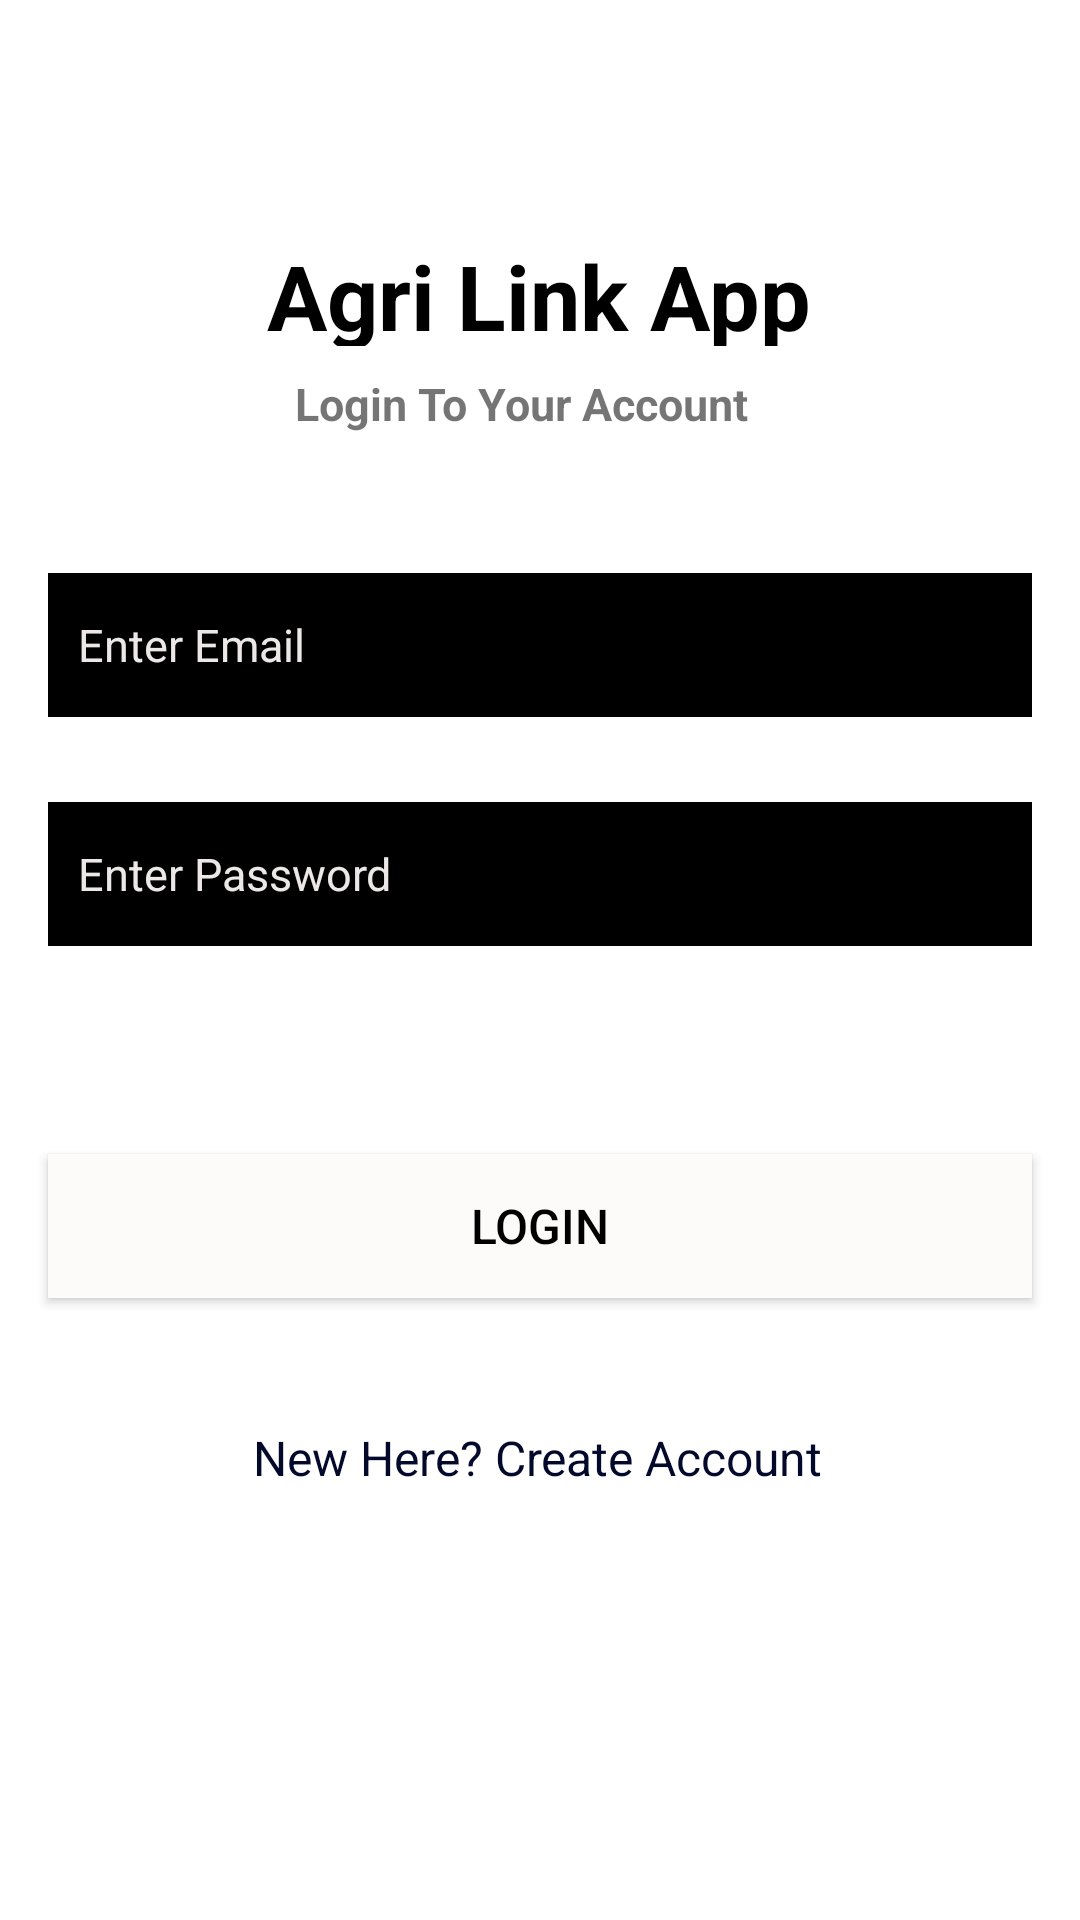

The Android layout XML behind this screen, and the referenced resources:
<!-- AndroidManifest.xml: application theme Theme.AgriLink -->
<!-- res/layout/activity_login.xml -->
<?xml version="1.0" encoding="utf-8"?>
<androidx.constraintlayout.widget.ConstraintLayout xmlns:android="http://schemas.android.com/apk/res/android"
    xmlns:app="http://schemas.android.com/apk/res-auto"
    xmlns:tools="http://schemas.android.com/tools"
    android:layout_width="match_parent"
    android:layout_height="match_parent"
    android:background="@drawable/agripic"
    tools:context=".LoginActivity">


    <TextView
        android:id="@+id/textView2"
        android:layout_width="313dp"
        android:layout_height="37dp"
        android:fontFamily="sans-serif"
        android:text="Agri Link App"
        android:textAlignment="center"
        android:textAllCaps="false"
        android:textColor="#000000"
        android:textSize="30sp"
        android:textStyle="bold"
        app:layout_constraintBottom_toBottomOf="parent"
        app:layout_constraintEnd_toEndOf="parent"
        app:layout_constraintHorizontal_bias="0.49"
        app:layout_constraintStart_toStartOf="parent"
        app:layout_constraintTop_toTopOf="parent"
        app:layout_constraintVertical_bias="0.13" />

    <TextView
        android:id="@+id/textView3"
        android:layout_width="wrap_content"
        android:layout_height="wrap_content"
        android:layout_marginTop="8dp"
        android:text="Login To Your Account"
        android:textSize="15sp"
        android:textStyle="bold"
        app:layout_constraintBottom_toBottomOf="parent"
        app:layout_constraintEnd_toEndOf="parent"
        app:layout_constraintHorizontal_bias="0.47"
        app:layout_constraintStart_toStartOf="parent"
        app:layout_constraintTop_toTopOf="parent"
        app:layout_constraintVertical_bias="0.19" />

    <EditText
        android:id="@+id/mEdtEmail"
        android:layout_width="0dp"
        android:layout_height="48dp"
        android:layout_marginStart="16dp"
        android:layout_marginTop="16dp"
        android:layout_marginEnd="16dp"
        android:background="@color/black"
        android:ems="10"
        android:hint="Enter Email"
        android:inputType="textEmailAddress"
        android:padding="10dp"
        android:textColor="#FF0000"
        android:textColorHint="#EDE8E8"
        android:textColorLink="#FFFFFF"
        android:textSize="15sp"
        app:layout_constraintBottom_toBottomOf="parent"
        app:layout_constraintEnd_toEndOf="parent"
        app:layout_constraintStart_toStartOf="parent"
        app:layout_constraintTop_toBottomOf="@+id/textView3"
        app:layout_constraintVertical_bias="0.06999999" />

    <EditText
        android:id="@+id/mEdtPassword"
        android:layout_width="0dp"
        android:layout_height="48dp"
        android:layout_marginStart="16dp"
        android:layout_marginEnd="16dp"
        android:background="@color/black"
        android:ems="10"
        android:hint="Enter Password"
        android:inputType="textPassword"
        android:padding="10dp"
        android:textColor="#FF0000"
        android:textColorHint="#EDE8E8"
        android:textColorLink="#FFFFFF"
        android:textSize="15sp"
        app:layout_constraintBottom_toBottomOf="parent"
        app:layout_constraintEnd_toEndOf="parent"
        app:layout_constraintStart_toStartOf="parent"
        app:layout_constraintTop_toBottomOf="@+id/mEdtEmail"
        app:layout_constraintVertical_bias="0.07999998"
        app:passwordToggleEnabled="true"/>

    <Button
        android:id="@+id/mBtnLogin"
        android:layout_width="0dp"
        android:layout_height="wrap_content"
        android:layout_marginStart="16dp"
        android:layout_marginTop="32dp"
        android:layout_marginEnd="16dp"
        android:layout_marginBottom="120dp"
        android:background="#FDFAFA"
        android:text="Login"
        android:textColor="#000000"
        android:textSize="16sp"
        app:layout_constraintBottom_toBottomOf="parent"
        app:layout_constraintEnd_toEndOf="parent"
        app:layout_constraintHorizontal_bias="0.0"
        app:layout_constraintStart_toStartOf="parent"
        app:layout_constraintTop_toBottomOf="@+id/mEdtPassword"
        app:layout_constraintVertical_bias="0.3" />

    <TextView
        android:id="@+id/mTvRegisterH"
        android:layout_width="wrap_content"
        android:layout_height="wrap_content"
        android:layout_marginBottom="104dp"
        android:text="New Here? Create Account"
        android:textColor="#03092B"
        android:textSize="16sp"
        app:layout_constraintBottom_toBottomOf="parent"
        app:layout_constraintEnd_toEndOf="parent"
        app:layout_constraintHorizontal_bias="0.497"
        app:layout_constraintStart_toStartOf="parent"
        app:layout_constraintTop_toBottomOf="@+id/mBtnLogin"
        app:layout_constraintVertical_bias="0.52" />


</androidx.constraintlayout.widget.ConstraintLayout>
<!-- resources referenced by this layout -->
<resources>
  <color name="black">#000000</color>
  <style name="Theme.AgriLink" parent="Theme.MaterialComponents.DayNight.DarkActionBar">
          
          <item name="colorPrimary">@color/purple_500</item>
          <item name="colorPrimaryVariant">@color/purple_700</item>
          <item name="colorOnPrimary">@color/white</item>
          
          <item name="colorSecondary">@color/teal_200</item>
          <item name="colorSecondaryVariant">@color/teal_700</item>
          <item name="colorOnSecondary">@color/black</item>
          
          <item name="android:statusBarColor" tools:targetApi="l">?attr/colorPrimaryVariant</item>
          
      </style>
  <color name="white">#FEFDFF</color>
  <color name="teal_200">#FF03DAC5</color>
  <color name="teal_700">#FF018786</color>
  <!-- not gathered from this repository: default colours our renderer supplied (Android Studio template values) -->
  <color name="purple_500">#FF6200EE</color>
  <color name="purple_700">#FF3700B3</color>
</resources>
